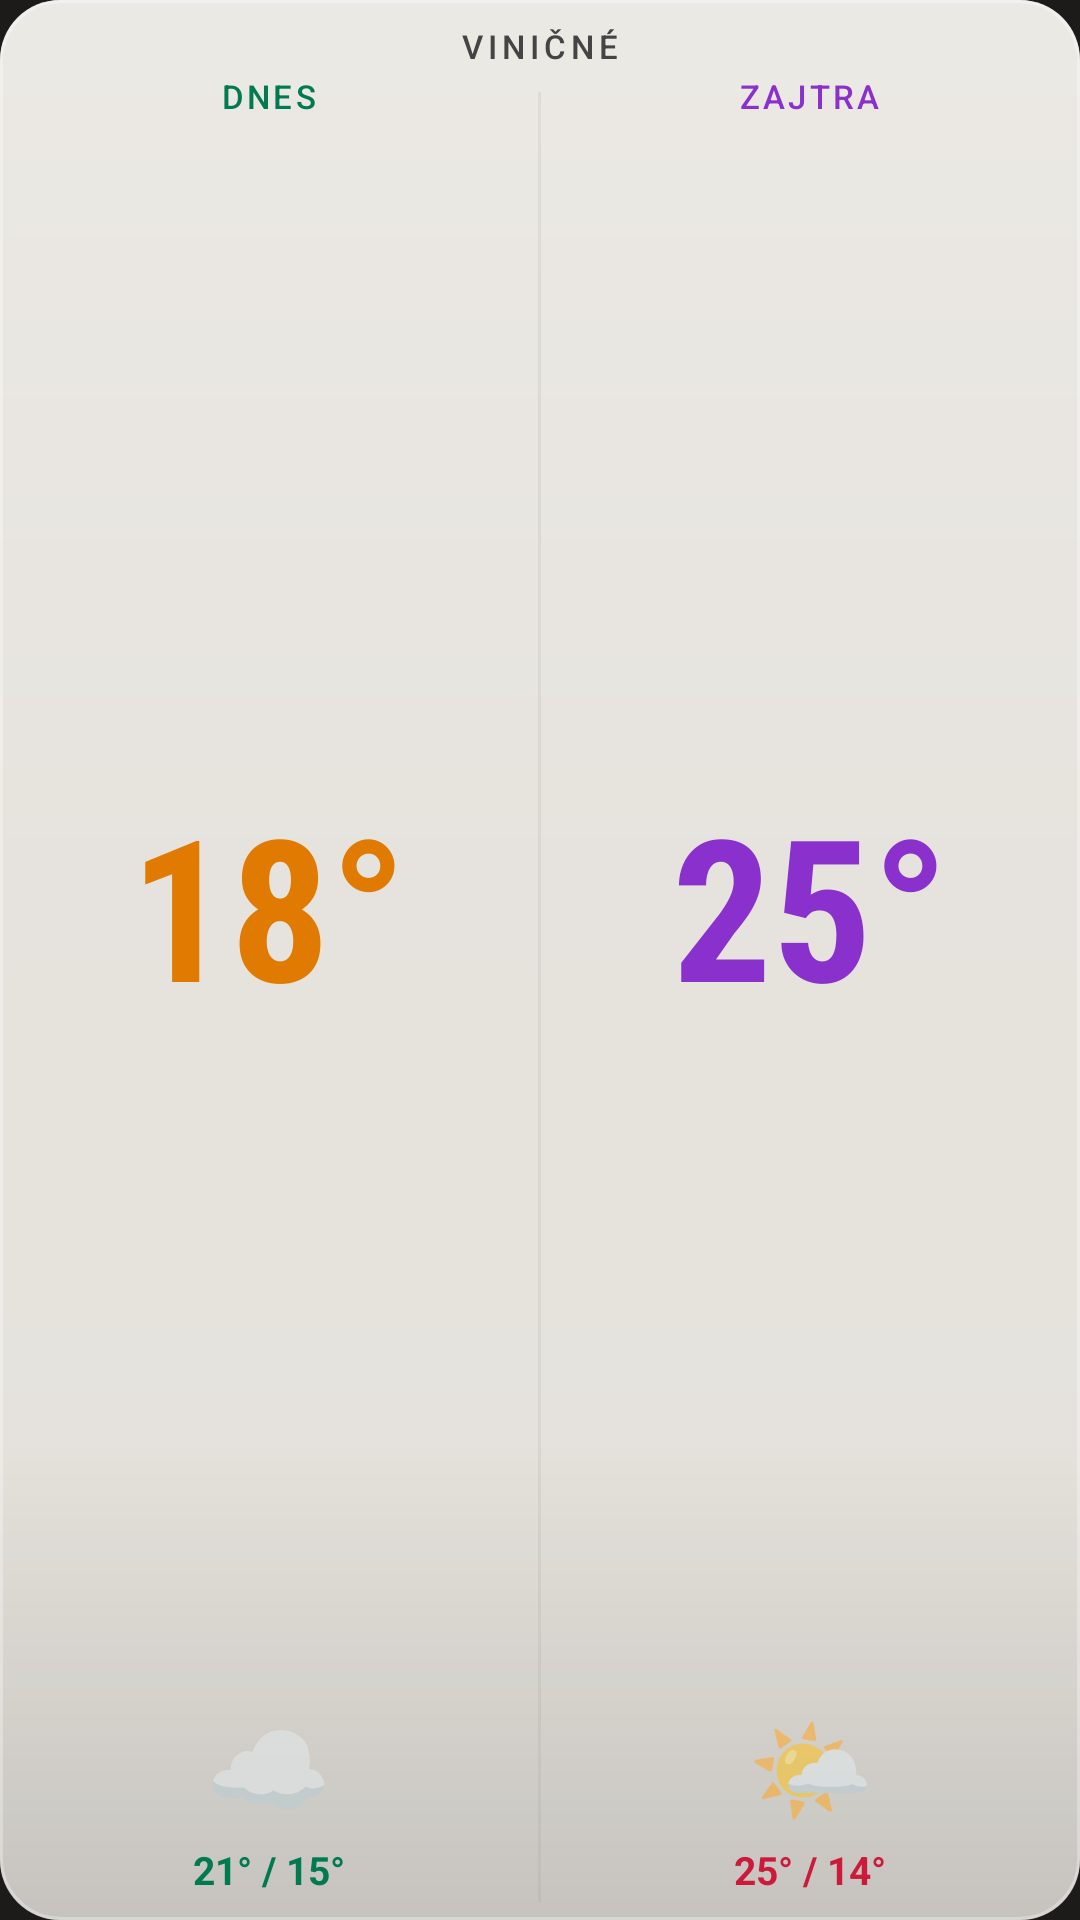

Layout XML and referenced resources for this Android screen:
<!-- AndroidManifest.xml: application theme Theme.Weather28 -->
<!-- res/layout/widget_light.xml -->
<?xml version="1.0" encoding="utf-8"?>
<LinearLayout xmlns:android="http://schemas.android.com/apk/res/android"
    android:id="@+id/widget_root"
    android:layout_width="match_parent"
    android:layout_height="match_parent"
    android:orientation="vertical"
    android:background="@drawable/widget_bg_light">

    <TextView
        android:id="@+id/widget_city"
        android:layout_width="match_parent"
        android:layout_height="wrap_content"
        android:text="VINIČNÉ"
        android:textColor="#444444"
        android:textSize="11sp"
        android:textAllCaps="true"
        android:letterSpacing="0.15"
        android:fontFamily="sans-serif-medium"
        android:gravity="center_horizontal"
        android:paddingTop="8dp"
        android:paddingBottom="2dp"/>

    <LinearLayout
        android:layout_width="match_parent"
        android:layout_height="0dp"
        android:layout_weight="1"
        android:orientation="horizontal">

        
        <LinearLayout
            android:layout_width="0dp"
            android:layout_height="match_parent"
            android:layout_weight="1"
            android:orientation="vertical"
            android:gravity="center_horizontal"
            android:paddingStart="6dp"
            android:paddingEnd="6dp"
            android:paddingBottom="8dp">

            <TextView
                android:layout_width="wrap_content"
                android:layout_height="wrap_content"
                android:text="DNES"
                android:textColor="#007a50"
                android:textSize="11sp"
                android:textAllCaps="true"
                android:letterSpacing="0.1"
                android:fontFamily="sans-serif-medium"/>

            <TextView
                android:id="@+id/today_temp"
                android:layout_width="wrap_content"
                android:layout_height="0dp"
                android:layout_weight="1"
                android:text="18°"
                android:textColor="#e07a00"
                android:textSize="66sp"
                android:fontFamily="sans-serif-condensed"
                android:textStyle="bold"
                android:includeFontPadding="false"
                android:gravity="center"/>

            <TextView
                android:id="@+id/today_icon"
                android:layout_width="wrap_content"
                android:layout_height="wrap_content"
                android:text="☁️"
                android:textSize="34sp"
                android:includeFontPadding="false"
                android:gravity="center"/>

            <TextView
                android:id="@+id/today_minmax"
                android:layout_width="wrap_content"
                android:layout_height="wrap_content"
                android:text="21° / 15°"
                android:textColor="#007a50"
                android:textSize="13sp"
                android:textStyle="bold"
                android:layout_marginTop="4dp"/>
        </LinearLayout>

        <TextView
            android:layout_width="1dp"
            android:layout_height="match_parent"
            android:background="#22888888"
            android:layout_marginTop="6dp"
            android:layout_marginBottom="6dp"
            android:text=""/>

        
        <LinearLayout
            android:layout_width="0dp"
            android:layout_height="match_parent"
            android:layout_weight="1"
            android:orientation="vertical"
            android:gravity="center_horizontal"
            android:paddingStart="6dp"
            android:paddingEnd="6dp"
            android:paddingBottom="8dp">

            <TextView
                android:layout_width="wrap_content"
                android:layout_height="wrap_content"
                android:text="ZAJTRA"
                android:textColor="#8a30cc"
                android:textSize="11sp"
                android:textAllCaps="true"
                android:letterSpacing="0.1"
                android:fontFamily="sans-serif-medium"/>

            <TextView
                android:id="@+id/tomorrow_temp"
                android:layout_width="wrap_content"
                android:layout_height="0dp"
                android:layout_weight="1"
                android:text="25°"
                android:textColor="#8a30cc"
                android:textSize="66sp"
                android:fontFamily="sans-serif-condensed"
                android:textStyle="bold"
                android:includeFontPadding="false"
                android:gravity="center"/>

            <TextView
                android:id="@+id/tomorrow_icon"
                android:layout_width="wrap_content"
                android:layout_height="wrap_content"
                android:text="🌤️"
                android:textSize="34sp"
                android:includeFontPadding="false"
                android:gravity="center"/>

            <TextView
                android:id="@+id/tomorrow_minmax"
                android:layout_width="wrap_content"
                android:layout_height="wrap_content"
                android:text="25° / 14°"
                android:textColor="#cc1a3a"
                android:textSize="13sp"
                android:textStyle="bold"
                android:layout_marginTop="4dp"/>
        </LinearLayout>
    </LinearLayout>

    <TextView android:id="@+id/widget_refresh" android:layout_width="0dp" android:layout_height="0dp" android:visibility="gone"/>
    <TextView android:id="@+id/today_desc"    android:layout_width="0dp" android:layout_height="0dp" android:visibility="gone"/>
    <TextView android:id="@+id/tomorrow_desc" android:layout_width="0dp" android:layout_height="0dp" android:visibility="gone"/>
    <TextView android:id="@+id/today_icon_bg" android:layout_width="0dp" android:layout_height="0dp" android:visibility="gone"/>
    <TextView android:id="@+id/tomorrow_icon_bg" android:layout_width="0dp" android:layout_height="0dp" android:visibility="gone"/>
    <TextView android:id="@+id/today_rain"    android:layout_width="0dp" android:layout_height="0dp" android:visibility="gone"/>
    <TextView android:id="@+id/today_wind"    android:layout_width="0dp" android:layout_height="0dp" android:visibility="gone"/>
    <TextView android:id="@+id/tomorrow_rain" android:layout_width="0dp" android:layout_height="0dp" android:visibility="gone"/>
    <TextView android:id="@+id/tomorrow_wind" android:layout_width="0dp" android:layout_height="0dp" android:visibility="gone"/>

</LinearLayout>
<!-- resources referenced by this layout -->
<resources>
  <!-- drawable widget_bg_light (drawable) -->
  <?xml version="1.0" encoding="utf-8"?>
  <layer-list xmlns:android="http://schemas.android.com/apk/res/android">
      <item>
          <shape android:shape="rectangle">
              <solid android:color="#eef4f1ea"/>
              <corners android:radius="20dp"/>
          </shape>
      </item>
      <item>
          <shape android:shape="rectangle">
              <gradient
                  android:type="linear"
                  android:angle="115"
                  android:startColor="#40FFFFFF"
                  android:centerColor="#0FFFFFFF"
                  android:endColor="#00FFFFFF"
                  android:centerY="0.45"/>
              <corners android:radius="20dp"/>
          </shape>
      </item>
      <item>
          <shape android:shape="rectangle">
              <gradient
                  android:type="linear"
                  android:angle="90"
                  android:startColor="#22000000"
                  android:centerColor="#00000000"
                  android:endColor="#00000000"
                  android:centerY="0.25"/>
              <corners android:radius="20dp"/>
          </shape>
      </item>
      <item>
          <shape android:shape="rectangle">
              <stroke android:width="1dp" android:color="#4DFFFFFF"/>
              <corners android:radius="20dp"/>
          </shape>
      </item>
  </layer-list>
  <style name="Theme.Weather28" parent="Theme.MaterialComponents.DayNight.NoActionBar">
          <item name="colorPrimary">#d97757</item>
          <item name="colorPrimaryVariant">#c9a27a</item>
          <item name="colorOnPrimary">#1d1b19</item>
          <item name="android:windowBackground">#1d1b19</item>
          <item name="android:statusBarColor">#1d1b19</item>
          <item name="android:navigationBarColor">#1d1b19</item>
      </style>
</resources>
